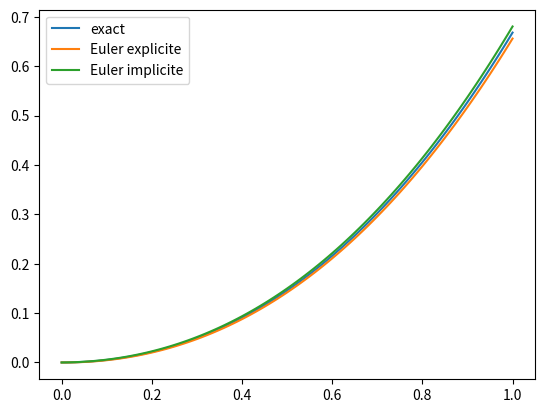

Generate this figure with matplotlib:
import numpy as np
import matplotlib.pyplot as plt

def Euler_explicite(start,end,n):
    h = (end-start)/n
    X = np.linspace(start,end,n+1)
    U = np.empty(n+1); U[0] = 0

    for i in range(0,n):
        U[i+1] = U[i] + h * (np.sin(X[i]) + U[i])
    
    return X,U

def Euler_implicite(start,end,n):
    h = (end-start)/n
    X = np.linspace(start,end,n+1)
    U = np.empty(n+1); U[0] = 0

    for i in range(0,n):
        U[i+1] = (U[i] + h * np.sin(X[i+1]))/(1-h)
    
    return X,U

start = 0; end = 1; n = 100 # en changeant n observez que l'erreur diminue en O(n) !!!
X = np.linspace(start,end,n+1)
U = np.empty(n+1)
for i in range(n+1):
    U[i] = 0.5*(np.exp(X[i]) - np.sin(X[i]) - np.cos(X[i]))
Xe, Ue = Euler_explicite(start,end,n)
Xi, Ui = Euler_implicite(start,end,n)

#valeur de u(1) :
print("Vraie valeur de u(1)                         : ", U[-1])
print("Valeur approchée de u(1) par Euler explicite : ", Ue[-1], "erreur : ", abs(Ue[-1] - U[-1]))
print("Valeur approchée de u(1) par Euler implicite : ", Ui[-1], "erreur : ", abs(Ui[-1] - U[-1]))

plt.plot(X,U,label="exact")
plt.plot(Xe,Ue,label="Euler explicite")
plt.plot(Xi,Ui,label="Euler implicite")
plt.legend()
plt.show()
 

# note : convergence linéaire, cela signifie que quand n est augmenté 
# d'un facteur 10, l'erreur diminue d'un facteur 10. Vérifiez avec les décimales !!